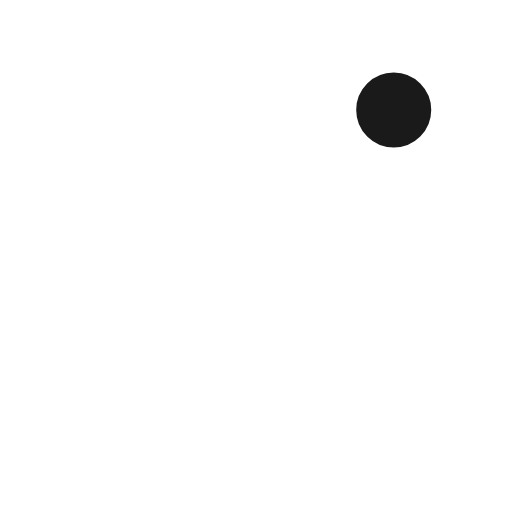
t = 0.00 s
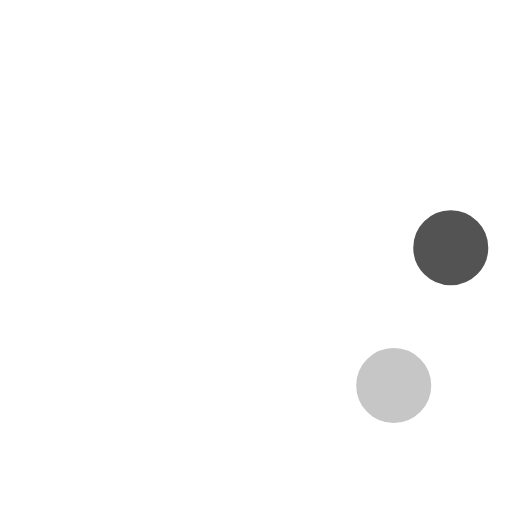
t = 0.23 s
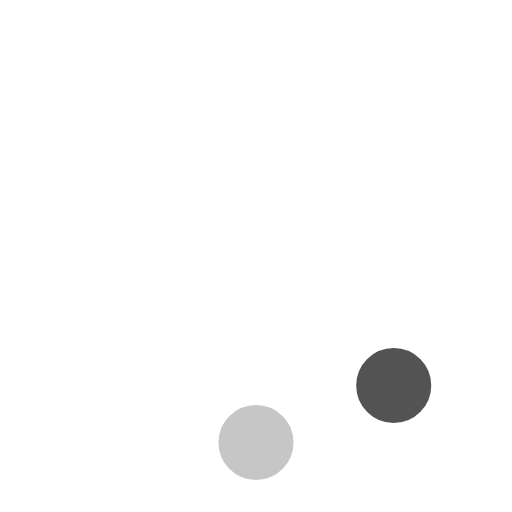
t = 0.42 s
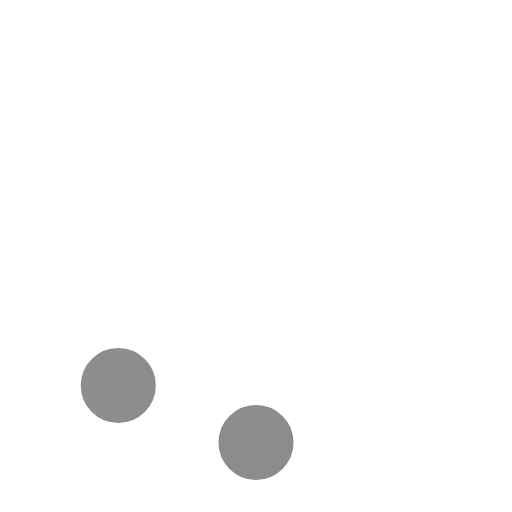
t = 0.65 s
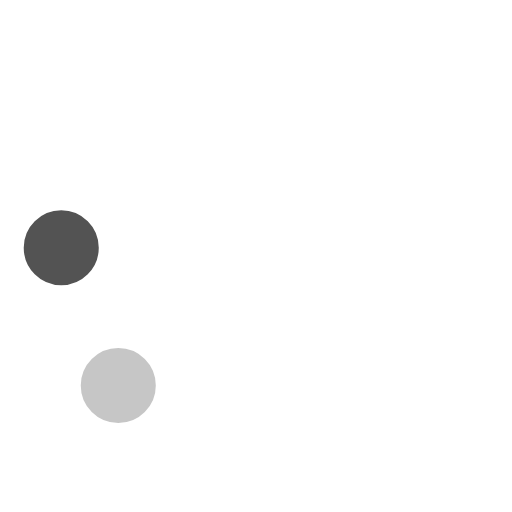
t = 0.88 s
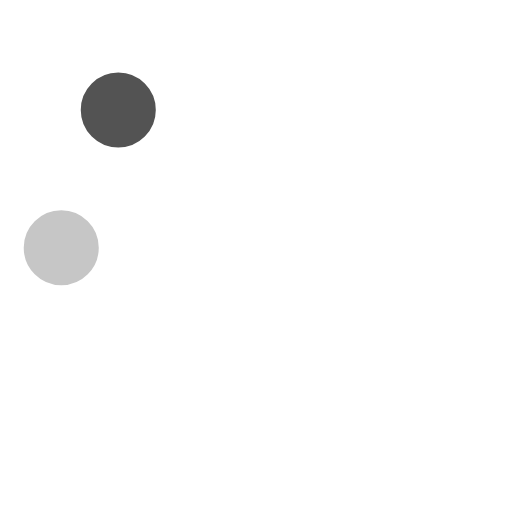
t = 1.07 s

The animated SVG that drew these frames (rendered in a browser with its animation timeline set to each time). Animation: 8 SMIL elements (animate=8); one cycle of 1.30 s, repeats indefinitely.

<?xml version="1.0" encoding="UTF-8" standalone="no"?>
<!-- By Sam Herbert (@sherb), for everyone. More @ http://goo.gl/7AJzbL -->

<svg
   width="58"
   height="58"
   viewBox="0 0 58 58"
   version="1.1"
   id="svg22"
   sodipodi:docname="spinning-circles.svg"
   inkscape:version="1.2.1 (9c6d41e410, 2022-07-14)"
   xmlns:inkscape="http://www.inkscape.org/namespaces/inkscape"
   xmlns:sodipodi="http://sodipodi.sourceforge.net/DTD/sodipodi-0.dtd"
   xmlns="http://www.w3.org/2000/svg"
   xmlns:svg="http://www.w3.org/2000/svg">
  <defs
     id="defs26" />
  <sodipodi:namedview
     id="namedview24"
     pagecolor="#ffffff"
     bordercolor="#666666"
     borderopacity="1.0"
     inkscape:showpageshadow="2"
     inkscape:pageopacity="0.0"
     inkscape:pagecheckerboard="0"
     inkscape:deskcolor="#d1d1d1"
     showgrid="false"
     inkscape:zoom="13.862069"
     inkscape:cx="29.03607"
     inkscape:cy="29.03607"
     inkscape:window-width="1920"
     inkscape:window-height="991"
     inkscape:window-x="-9"
     inkscape:window-y="-9"
     inkscape:window-maximized="1"
     inkscape:current-layer="svg22" />
  <g
     fill="none"
     fill-rule="evenodd"
     id="g20"
     style="fill:#1a1a1a">
    <g
       transform="translate(2 1)"
       stroke="#FFF"
       stroke-width="1.5"
       id="g18"
       style="fill:#1a1a1a">
      <circle
         cx="42.601"
         cy="11.462"
         r="5"
         fill-opacity="1"
         fill="#fff"
         id="circle2"
         style="fill:#1a1a1a">
        <animate
           attributeName="fill-opacity"
           begin="0s"
           dur="1.3s"
           values="1;0;0;0;0;0;0;0"
           calcMode="linear"
           repeatCount="indefinite" />
      </circle>
      <circle
         cx="49.063"
         cy="27.063"
         r="5"
         fill-opacity="0"
         fill="#fff"
         id="circle4"
         style="fill:#1a1a1a">
        <animate
           attributeName="fill-opacity"
           begin="0s"
           dur="1.3s"
           values="0;1;0;0;0;0;0;0"
           calcMode="linear"
           repeatCount="indefinite" />
      </circle>
      <circle
         cx="42.601"
         cy="42.663"
         r="5"
         fill-opacity="0"
         fill="#fff"
         id="circle6"
         style="fill:#1a1a1a">
        <animate
           attributeName="fill-opacity"
           begin="0s"
           dur="1.3s"
           values="0;0;1;0;0;0;0;0"
           calcMode="linear"
           repeatCount="indefinite" />
      </circle>
      <circle
         cx="27"
         cy="49.125"
         r="5"
         fill-opacity="0"
         fill="#fff"
         id="circle8"
         style="fill:#1a1a1a">
        <animate
           attributeName="fill-opacity"
           begin="0s"
           dur="1.3s"
           values="0;0;0;1;0;0;0;0"
           calcMode="linear"
           repeatCount="indefinite" />
      </circle>
      <circle
         cx="11.399"
         cy="42.663"
         r="5"
         fill-opacity="0"
         fill="#fff"
         id="circle10"
         style="fill:#1a1a1a">
        <animate
           attributeName="fill-opacity"
           begin="0s"
           dur="1.3s"
           values="0;0;0;0;1;0;0;0"
           calcMode="linear"
           repeatCount="indefinite" />
      </circle>
      <circle
         cx="4.938"
         cy="27.063"
         r="5"
         fill-opacity="0"
         fill="#fff"
         id="circle12"
         style="fill:#1a1a1a">
        <animate
           attributeName="fill-opacity"
           begin="0s"
           dur="1.3s"
           values="0;0;0;0;0;1;0;0"
           calcMode="linear"
           repeatCount="indefinite" />
      </circle>
      <circle
         cx="11.399"
         cy="11.462"
         r="5"
         fill-opacity="0"
         fill="#fff"
         id="circle14"
         style="fill:#1a1a1a">
        <animate
           attributeName="fill-opacity"
           begin="0s"
           dur="1.3s"
           values="0;0;0;0;0;0;1;0"
           calcMode="linear"
           repeatCount="indefinite" />
      </circle>
      <circle
         cx="27"
         cy="5"
         r="5"
         fill-opacity="0"
         fill="#fff"
         id="circle16"
         style="fill:#1a1a1a">
        <animate
           attributeName="fill-opacity"
           begin="0s"
           dur="1.3s"
           values="0;0;0;0;0;0;0;1"
           calcMode="linear"
           repeatCount="indefinite" />
      </circle>
    </g>
  </g>
</svg>
